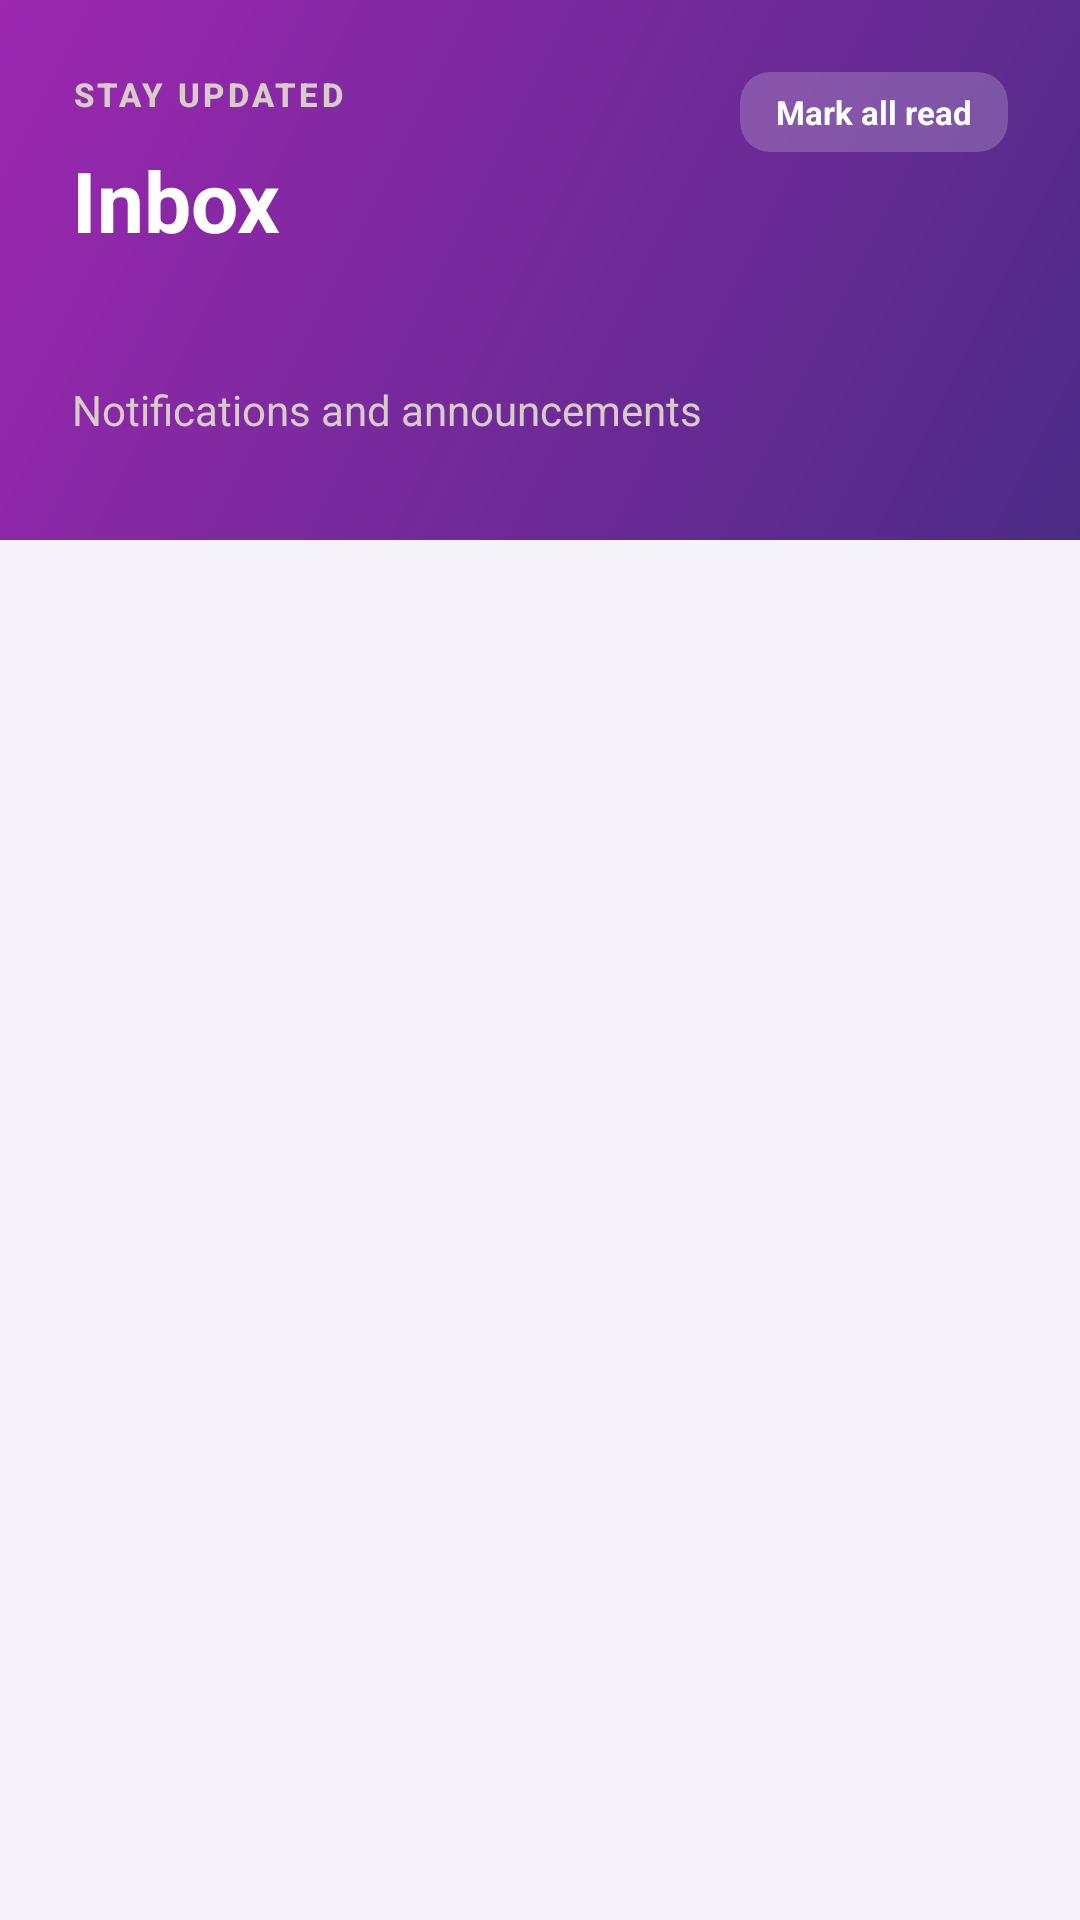

Layout XML and referenced resources for this Android screen:
<!-- AndroidManifest.xml: application theme Theme.Scoutify -->
<!-- res/layout/fragment_notifications.xml -->
<?xml version="1.0" encoding="utf-8"?>
<androidx.coordinatorlayout.widget.CoordinatorLayout xmlns:android="http://schemas.android.com/apk/res/android"
    xmlns:app="http://schemas.android.com/apk/res-auto"
    xmlns:tools="http://schemas.android.com/tools"
    android:layout_width="match_parent"
    android:layout_height="match_parent"
    android:background="@color/backgroundCream">

    <LinearLayout
        android:layout_width="match_parent"
        android:layout_height="match_parent"
        android:orientation="vertical">

        
        <RelativeLayout
            android:layout_width="match_parent"
            android:layout_height="180dp"
            android:background="@drawable/bg_gradient_brown"
            android:padding="24dp">

            <TextView
                android:layout_width="wrap_content"
                android:layout_height="wrap_content"
                android:fontFamily="sans-serif-medium"
                android:letterSpacing="0.1"
                android:text="STAY UPDATED"
                android:textColor="#D7CCC8"
                android:textSize="11sp"
                android:textStyle="bold" />

            <TextView
                android:layout_width="wrap_content"
                android:layout_height="wrap_content"
                android:layout_marginTop="24dp"
                android:text="Inbox"
                android:textColor="@color/white"
                android:textSize="28sp"
                android:textStyle="bold" />

            <TextView
                android:layout_width="wrap_content"
                android:layout_height="wrap_content"
                android:layout_alignParentBottom="true"
                android:layout_marginBottom="10dp"
                android:text="Notifications and announcements"
                android:textColor="#D7CCC8"
                android:textSize="14sp" />

            <com.google.android.material.card.MaterialCardView
                android:id="@+id/btnMarkAllRead"
                android:layout_width="wrap_content"
                android:layout_height="wrap_content"
                android:layout_alignParentEnd="true"
                android:layout_alignParentTop="true"
                app:cardCornerRadius="10dp"
                app:cardElevation="0dp"
                app:cardBackgroundColor="#33FFFFFF"
                app:strokeWidth="0dp"
                android:clickable="true"
                android:focusable="true">
                <TextView
                    android:layout_width="wrap_content"
                    android:layout_height="wrap_content"
                    android:paddingHorizontal="12dp"
                    android:paddingVertical="6dp"
                    android:text="Mark all read"
                    android:textColor="@color/white"
                    android:textSize="11sp"
                    android:textStyle="bold" />
            </com.google.android.material.card.MaterialCardView>
        </RelativeLayout>

        
        <FrameLayout
            android:layout_width="match_parent"
            android:layout_height="match_parent"
            android:layout_marginTop="-30dp"
            android:background="@drawable/bg_rounded_white">

            <androidx.recyclerview.widget.RecyclerView
                android:id="@+id/rvNotifications"
                android:layout_width="match_parent"
                android:layout_height="match_parent"
                android:clipToPadding="false"
                android:paddingTop="12dp"
                android:paddingBottom="100dp"
                app:layoutManager="androidx.recyclerview.widget.LinearLayoutManager"
                tools:listitem="@layout/item_notification" />

            <LinearLayout
                android:id="@+id/layoutEmpty"
                android:layout_width="wrap_content"
                android:layout_height="wrap_content"
                android:layout_gravity="center"
                android:gravity="center"
                android:orientation="vertical"
                android:visibility="gone">

                <ImageView
                    android:layout_width="100dp"
                    android:layout_height="100dp"
                    android:alpha="0.4"
                    android:src="@drawable/ic_notifications"
                    app:tint="@color/divider" />

                <TextView
                    android:layout_width="wrap_content"
                    android:layout_height="wrap_content"
                    android:layout_marginTop="16dp"
                    android:text="Your inbox is empty"
                    android:textColor="@color/primaryLightBrown"
                    android:textSize="16sp"
                    android:textStyle="bold" />
            </LinearLayout>
        </FrameLayout>
    </LinearLayout>

</androidx.coordinatorlayout.widget.CoordinatorLayout>
<!-- res/layout/item_notification.xml (included above) -->
<?xml version="1.0" encoding="utf-8"?>
<com.google.android.material.card.MaterialCardView xmlns:android="http://schemas.android.com/apk/res/android"
    xmlns:app="http://schemas.android.com/apk/res-auto"
    android:layout_width="match_parent"
    android:layout_height="wrap_content"
    android:layout_marginHorizontal="20dp"
    android:layout_marginVertical="8dp"
    app:cardCornerRadius="24dp"
    app:cardElevation="2dp"
    app:cardBackgroundColor="@color/white"
    app:strokeWidth="0dp">

    <LinearLayout
        android:layout_width="match_parent"
        android:layout_height="wrap_content"
        android:orientation="vertical"
        android:padding="16dp">

        <RelativeLayout
            android:layout_width="match_parent"
            android:layout_height="wrap_content">

            <com.google.android.material.card.MaterialCardView
                android:id="@+id/iconContainer"
                android:layout_width="48dp"
                android:layout_height="48dp"
                app:cardCornerRadius="14dp"
                app:cardElevation="0dp"
                app:cardBackgroundColor="#FFF8E1">
                <ImageView
                    android:id="@+id/ivNotifIcon"
                    android:layout_width="24dp"
                    android:layout_height="24dp"
                    android:layout_gravity="center"
                    android:src="@drawable/ic_announcement"
                    app:tint="@color/scout_orange"
                    android:contentDescription="Notification" />
            </com.google.android.material.card.MaterialCardView>

            <LinearLayout
                android:layout_width="match_parent"
                android:layout_height="wrap_content"
                android:layout_marginStart="16dp"
                android:layout_toEndOf="@id/iconContainer"
                android:orientation="vertical">

                <TextView
                    android:id="@+id/tvNotifTitle"
                    android:layout_width="wrap_content"
                    android:layout_height="wrap_content"
                    android:text="Mandatory Security Briefing"
                    android:textColor="@color/primaryDarkBrown"
                    android:textSize="16sp"
                    android:textStyle="bold" />

                <TextView
                    android:id="@+id/tvNotifTime"
                    android:layout_width="wrap_content"
                    android:layout_height="wrap_content"
                    android:text="2 HOURS AGO"
                    android:textColor="@color/primaryLightBrown"
                    android:textSize="10sp"
                    android:textStyle="bold"
                    android:letterSpacing="0.05" />
            </LinearLayout>
        </RelativeLayout>

        <TextView
            android:id="@+id/tvNotifDescription"
            android:layout_width="match_parent"
            android:layout_height="wrap_content"
            android:layout_marginTop="12dp"
            android:text="All members joining the Pine Forest Camp must attend the security briefing this Saturday."
            android:textColor="@color/primaryLightBrown"
            android:textSize="14sp"
            android:lineSpacingExtra="2dp" />

        <LinearLayout
            android:layout_width="match_parent"
            android:layout_height="wrap_content"
            android:layout_marginTop="16dp"
            android:gravity="end"
            android:orientation="horizontal">
            <TextView
                android:layout_width="wrap_content"
                android:layout_height="wrap_content"
                android:text="DISMISS"
                android:textColor="@color/divider"
                android:textSize="12sp"
                android:textStyle="bold"
                android:paddingHorizontal="12dp"
                android:paddingVertical="8dp" />
            <TextView
                android:layout_width="wrap_content"
                android:layout_height="wrap_content"
                android:text="VIEW DETAIL"
                android:textColor="@color/primaryBrown"
                android:textSize="12sp"
                android:textStyle="bold"
                android:paddingHorizontal="12dp"
                android:paddingVertical="8dp" />
        </LinearLayout>
    </LinearLayout>
</com.google.android.material.card.MaterialCardView>
<!-- resources referenced by this layout -->
<resources>
  <color name="backgroundCream">#F5F2FA</color>
  <color name="divider">#D1C4E9</color>
  <color name="primaryBrown">#5E35B1</color>
  <color name="primaryDarkBrown">#4B2C85</color>
  <color name="primaryLightBrown">#9C27B0</color>
  <color name="scout_orange">#FF9800</color>
  <color name="white">#FFFFFFFF</color>
  <!-- drawable bg_gradient_brown (drawable) -->
  <?xml version="1.0" encoding="utf-8"?>
  <shape xmlns:android="http://schemas.android.com/apk/res/android">
      <gradient
          android:angle="135"
          android:startColor="#4B2C85"
          android:endColor="#9C27B0"
          android:type="linear" />
      <corners android:radius="0dp" />
  </shape>
  <!-- drawable ic_announcement (drawable) -->
  <vector xmlns:android="http://schemas.android.com/apk/res/android"
      android:width="24dp"
      android:height="24dp"
      android:viewportWidth="24"
      android:viewportHeight="24">
      <path
          android:fillColor="@android:color/white"
          android:pathData="M20,2H4C2.9,2 2,2.9 2,4v18l4,-4h14c1.1,0 2,-0.9 2,-2V4C22,2.9 21.1,2 20,2zM13,14h-2v-2h2v2zM13,10h-2V6h2v4z" />
  </vector>
  <style name="Theme.Scoutify" parent="Base.Theme.Scoutify" />
  <style name="Base.Theme.Scoutify" parent="Theme.Material3.DayNight.NoActionBar">
          
          <item name="colorPrimary">@color/primaryBrown</item>
          <item name="colorPrimaryDark">@color/primaryDarkBrown</item>
          <item name="colorAccent">@color/primaryLightBrown</item>
          <item name="android:navigationBarColor">@color/white</item>
          <item name="android:statusBarColor">@color/backgroundCream</item>
          <item name="android:windowLightStatusBar">true</item>
          <item name="android:windowLightNavigationBar" tools:targetApi="o_mr1">true</item>
          <item name="android:windowBackground">@color/backgroundCream</item>
      </style>
</resources>
